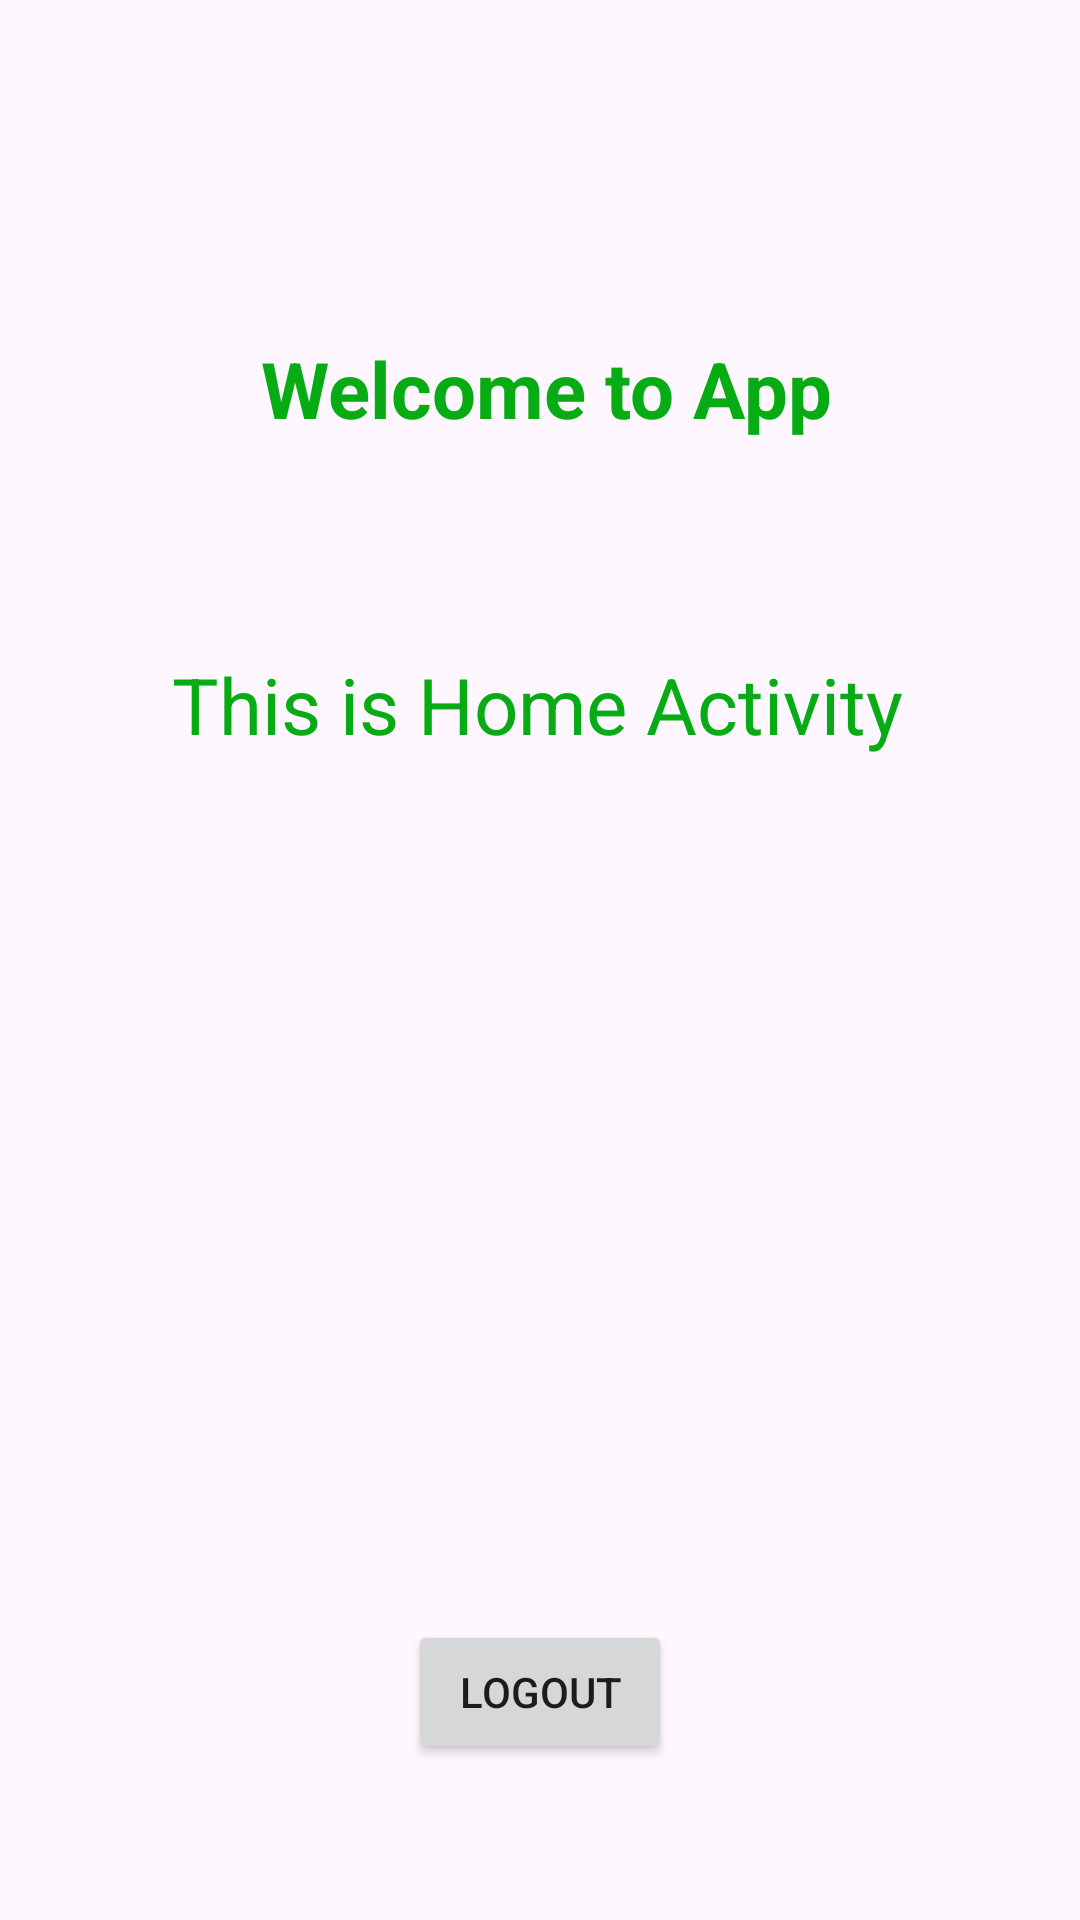

This screen was rendered from an Android layout file. Write that file and the resources it references.
<!-- AndroidManifest.xml: application theme Theme.Login_Signup_Firebase -->
<!-- res/layout/activity_main.xml -->
<?xml version="1.0" encoding="utf-8"?>
<androidx.constraintlayout.widget.ConstraintLayout xmlns:android="http://schemas.android.com/apk/res/android"
    xmlns:app="http://schemas.android.com/apk/res-auto"
    xmlns:tools="http://schemas.android.com/tools"
    android:layout_width="match_parent"
    android:layout_height="match_parent"
    tools:context=".MainActivity">

    <TextView
        android:layout_width="wrap_content"
        android:layout_height="wrap_content"
        android:text=" Welcome to App"
        android:textColor="#07AC14"
        android:textSize="26sp"
        android:textStyle="bold"
        app:layout_constraintBottom_toBottomOf="parent"
        app:layout_constraintEnd_toEndOf="parent"
        app:layout_constraintHorizontal_bias="0.494"
        app:layout_constraintStart_toStartOf="parent"
        app:layout_constraintTop_toTopOf="parent"
        app:layout_constraintVertical_bias="0.185" />

    <TextView
        android:layout_width="wrap_content"
        android:layout_height="wrap_content"
        android:text="This is Home Activity"
        android:textColor="#07AC14"
        android:textSize="26sp"
        app:layout_constraintBottom_toBottomOf="parent"
        app:layout_constraintEnd_toEndOf="parent"
        app:layout_constraintHorizontal_bias="0.494"
        app:layout_constraintStart_toStartOf="parent"
        app:layout_constraintTop_toTopOf="parent"
        app:layout_constraintVertical_bias="0.359" />

    <Button
        android:id="@+id/btnLogout"
        android:layout_width="wrap_content"
        android:layout_height="wrap_content"
        android:layout_centerInParent="true"
        android:layout_marginBottom="52dp"
        android:text="Logout"
        app:layout_constraintBottom_toBottomOf="parent"
        app:layout_constraintEnd_toEndOf="parent"
        app:layout_constraintStart_toStartOf="parent" />

</androidx.constraintlayout.widget.ConstraintLayout>
<!-- resources referenced by this layout -->
<resources>
  <style name="Theme.Login_Signup_Firebase" parent="Base.Theme.Login_Signup_Firebase" />
  <style name="Base.Theme.Login_Signup_Firebase" parent="Theme.Material3.DayNight.NoActionBar">
          
          
           <item name="android:statusBarColor">@color/black</item>
      </style>
  <color name="black">#FF000000</color>
</resources>
